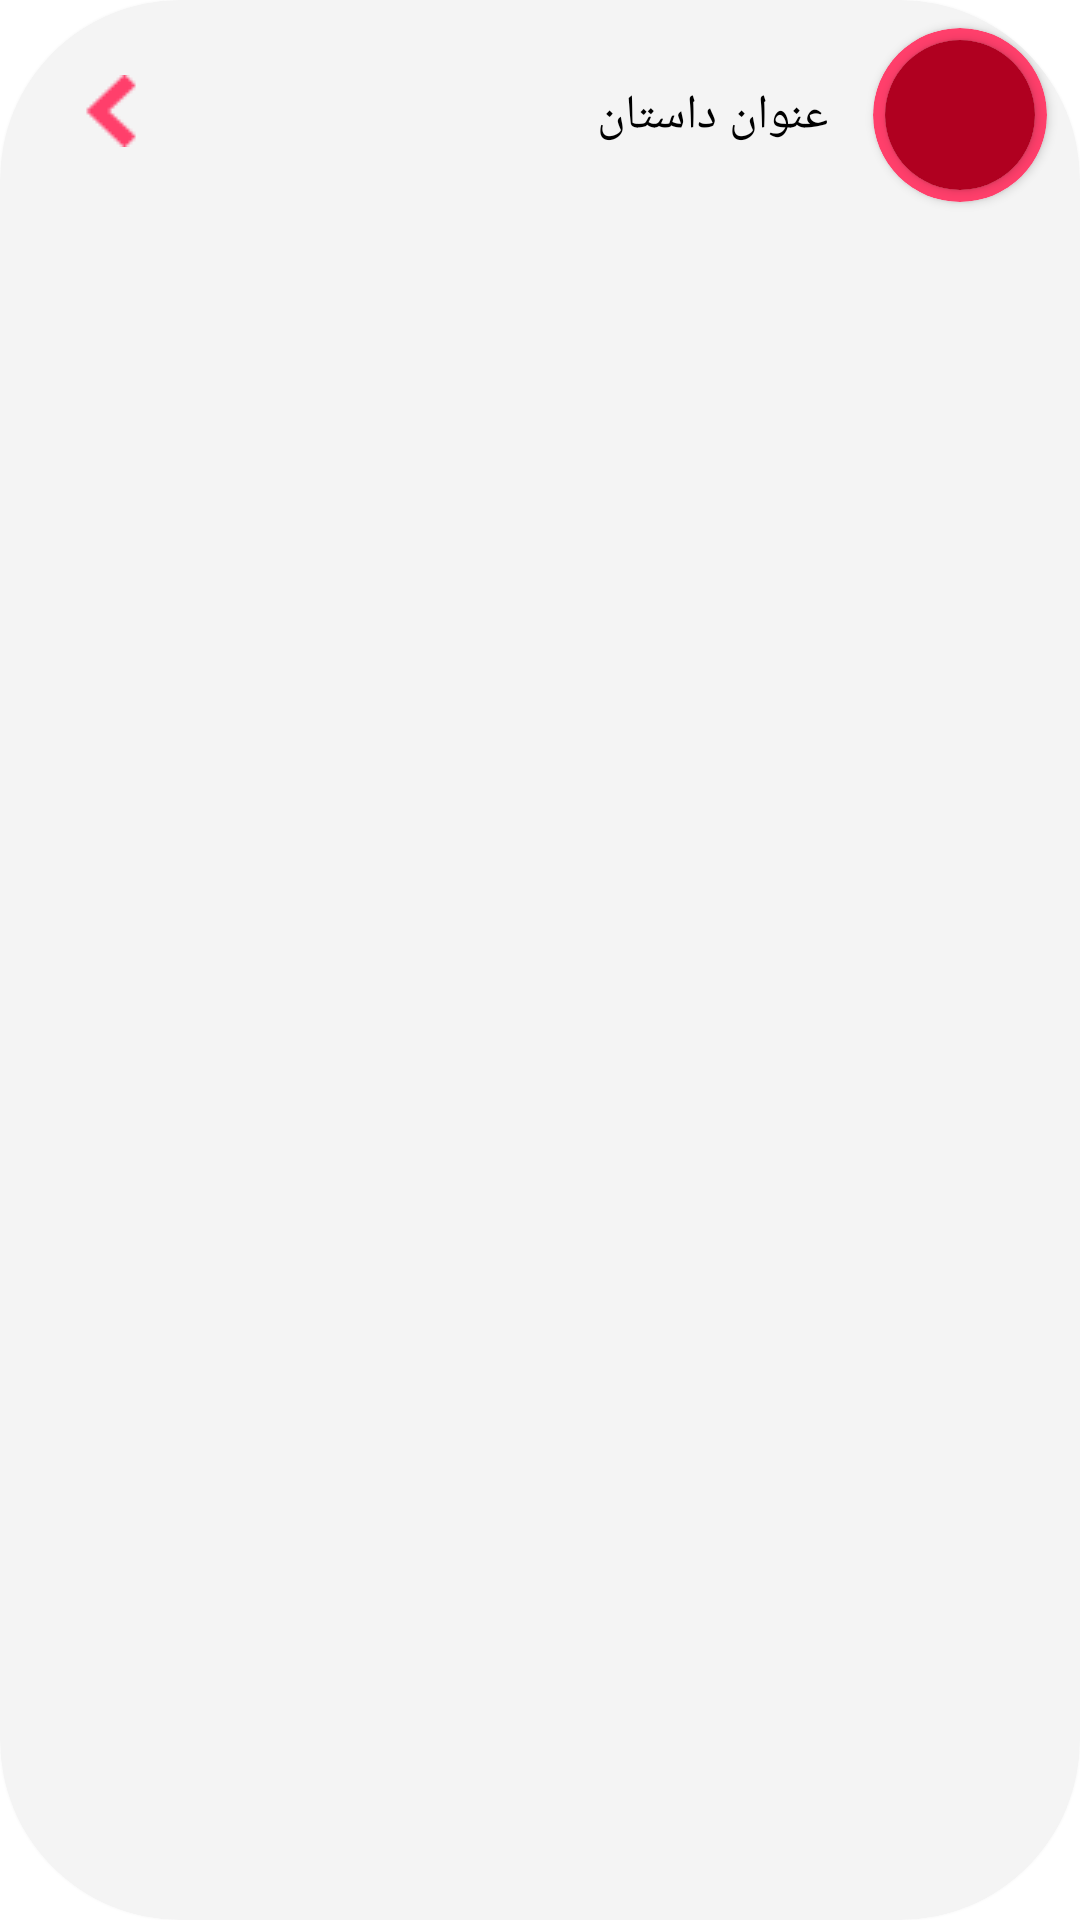

Write the Android layout XML for this screen, with the resource values it uses.
<!-- AndroidManifest.xml: application theme Theme.Testapp -->
<!-- res/layout/adapter_card.xml -->
<?xml version="1.0" encoding="utf-8"?>
<androidx.cardview.widget.CardView xmlns:android="http://schemas.android.com/apk/res/android"
    xmlns:tools="http://schemas.android.com/tools"
    xmlns:app="http://schemas.android.com/apk/res-auto"
    app:cardCornerRadius="60dp"
    android:layout_width="match_parent"
    android:layout_marginTop="10dp"
    android:layout_marginBottom="10dp"
    android:layout_marginEnd="18dp"
    android:layout_marginStart="18dp"
    app:cardBackgroundColor="@color/card"
    app:cardElevation="@dimen/cardview_default_elevation"
    android:elevation="@dimen/cardview_compat_inset_shadow"
    app:cardMaxElevation="@dimen/cardview_default_elevation"
    android:layout_gravity="start"
    android:id="@+id/cardview1"
    android:layout_height="wrap_content">


    <ImageView
        android:layout_width="wrap_content"
        android:layout_height="wrap_content"
        android:src="@drawable/left"
        android:layout_margin="25dp"
        />

    <LinearLayout
        android:id="@+id/card_adapter"
        android:layout_gravity="end"
        android:gravity="end|center"
        android:layout_margin="6dp"
        android:layout_width="match_parent"
        android:layout_height="65dp"
        android:orientation="horizontal">


        <TextView
            android:layout_width="wrap_content"
            android:layout_height="wrap_content"
            android:id="@+id/title"
            android:layout_marginEnd="10dp"
            android:textSize="16dp"
            android:textColor="@color/black"
            android:text="عنوان داستان"
            android:textAppearance="?android:attr/textAppearance"
            />
        <androidx.cardview.widget.CardView
            android:layout_width="58dp"
            android:layout_margin="5dp"
            android:layout_height="58dp"
            android:layout_marginStart="3dp"
            android:elevation="12dp"
            app:cardBackgroundColor="@color/pink"
            android:layout_gravity="center"
            app:cardCornerRadius="45dp">

        <androidx.cardview.widget.CardView
            android:layout_width="50dp"
            android:layout_height="50dp"
            android:elevation="12dp"
            android:id="@+id/view2"
            android:layout_gravity="center"
            app:cardCornerRadius="45dp">

            <ImageView
                android:layout_gravity="center"
                android:layout_width="match_parent"
                android:layout_height="match_parent"
                android:scaleType="fitXY"

                app:srcCompat="@color/design_default_color_error"
                android:id="@+id/avatar"
                />
        </androidx.cardview.widget.CardView>
        </androidx.cardview.widget.CardView>





    </LinearLayout>
</androidx.cardview.widget.CardView>
<!-- resources referenced by this layout -->
<resources>
  <color name="black">#FF000000</color>
  <color name="card">#f4f4f4</color>
  <color name="pink">#FF3F6B</color>
  <!-- drawable left: png bitmap (drawable, 537 bytes) -->
  <style name="Theme.Testapp" parent="Theme.MaterialComponents.DayNight.NoActionBar">
          
  
          <item name="colorPrimary">#EDF15B5B</item>
          <item name="colorPrimaryVariant">@color/white1</item>
          <item name="colorOnPrimary">@color/white1</item>
          <item name="backgroundColor">#FFF</item>
          <item name="cardBackgroundColor">#EC007A</item>
          <item name="textFillColor">#000</item>
          
  
          <item name="colorSecondary">@color/teal_200</item>
          <item name="colorSecondaryVariant">@color/teal_700</item>
          <item name="colorOnSecondary">@color/black</item>
          
  
          <item name="android:statusBarColor" tools:targetApi="l">?attr/colorPrimaryVariant</item>
          
      </style>
  <color name="white1">#DFDBDB</color>
  <color name="teal_200">#FF03DAC5</color>
  <color name="teal_700">#FF018786</color>
</resources>
